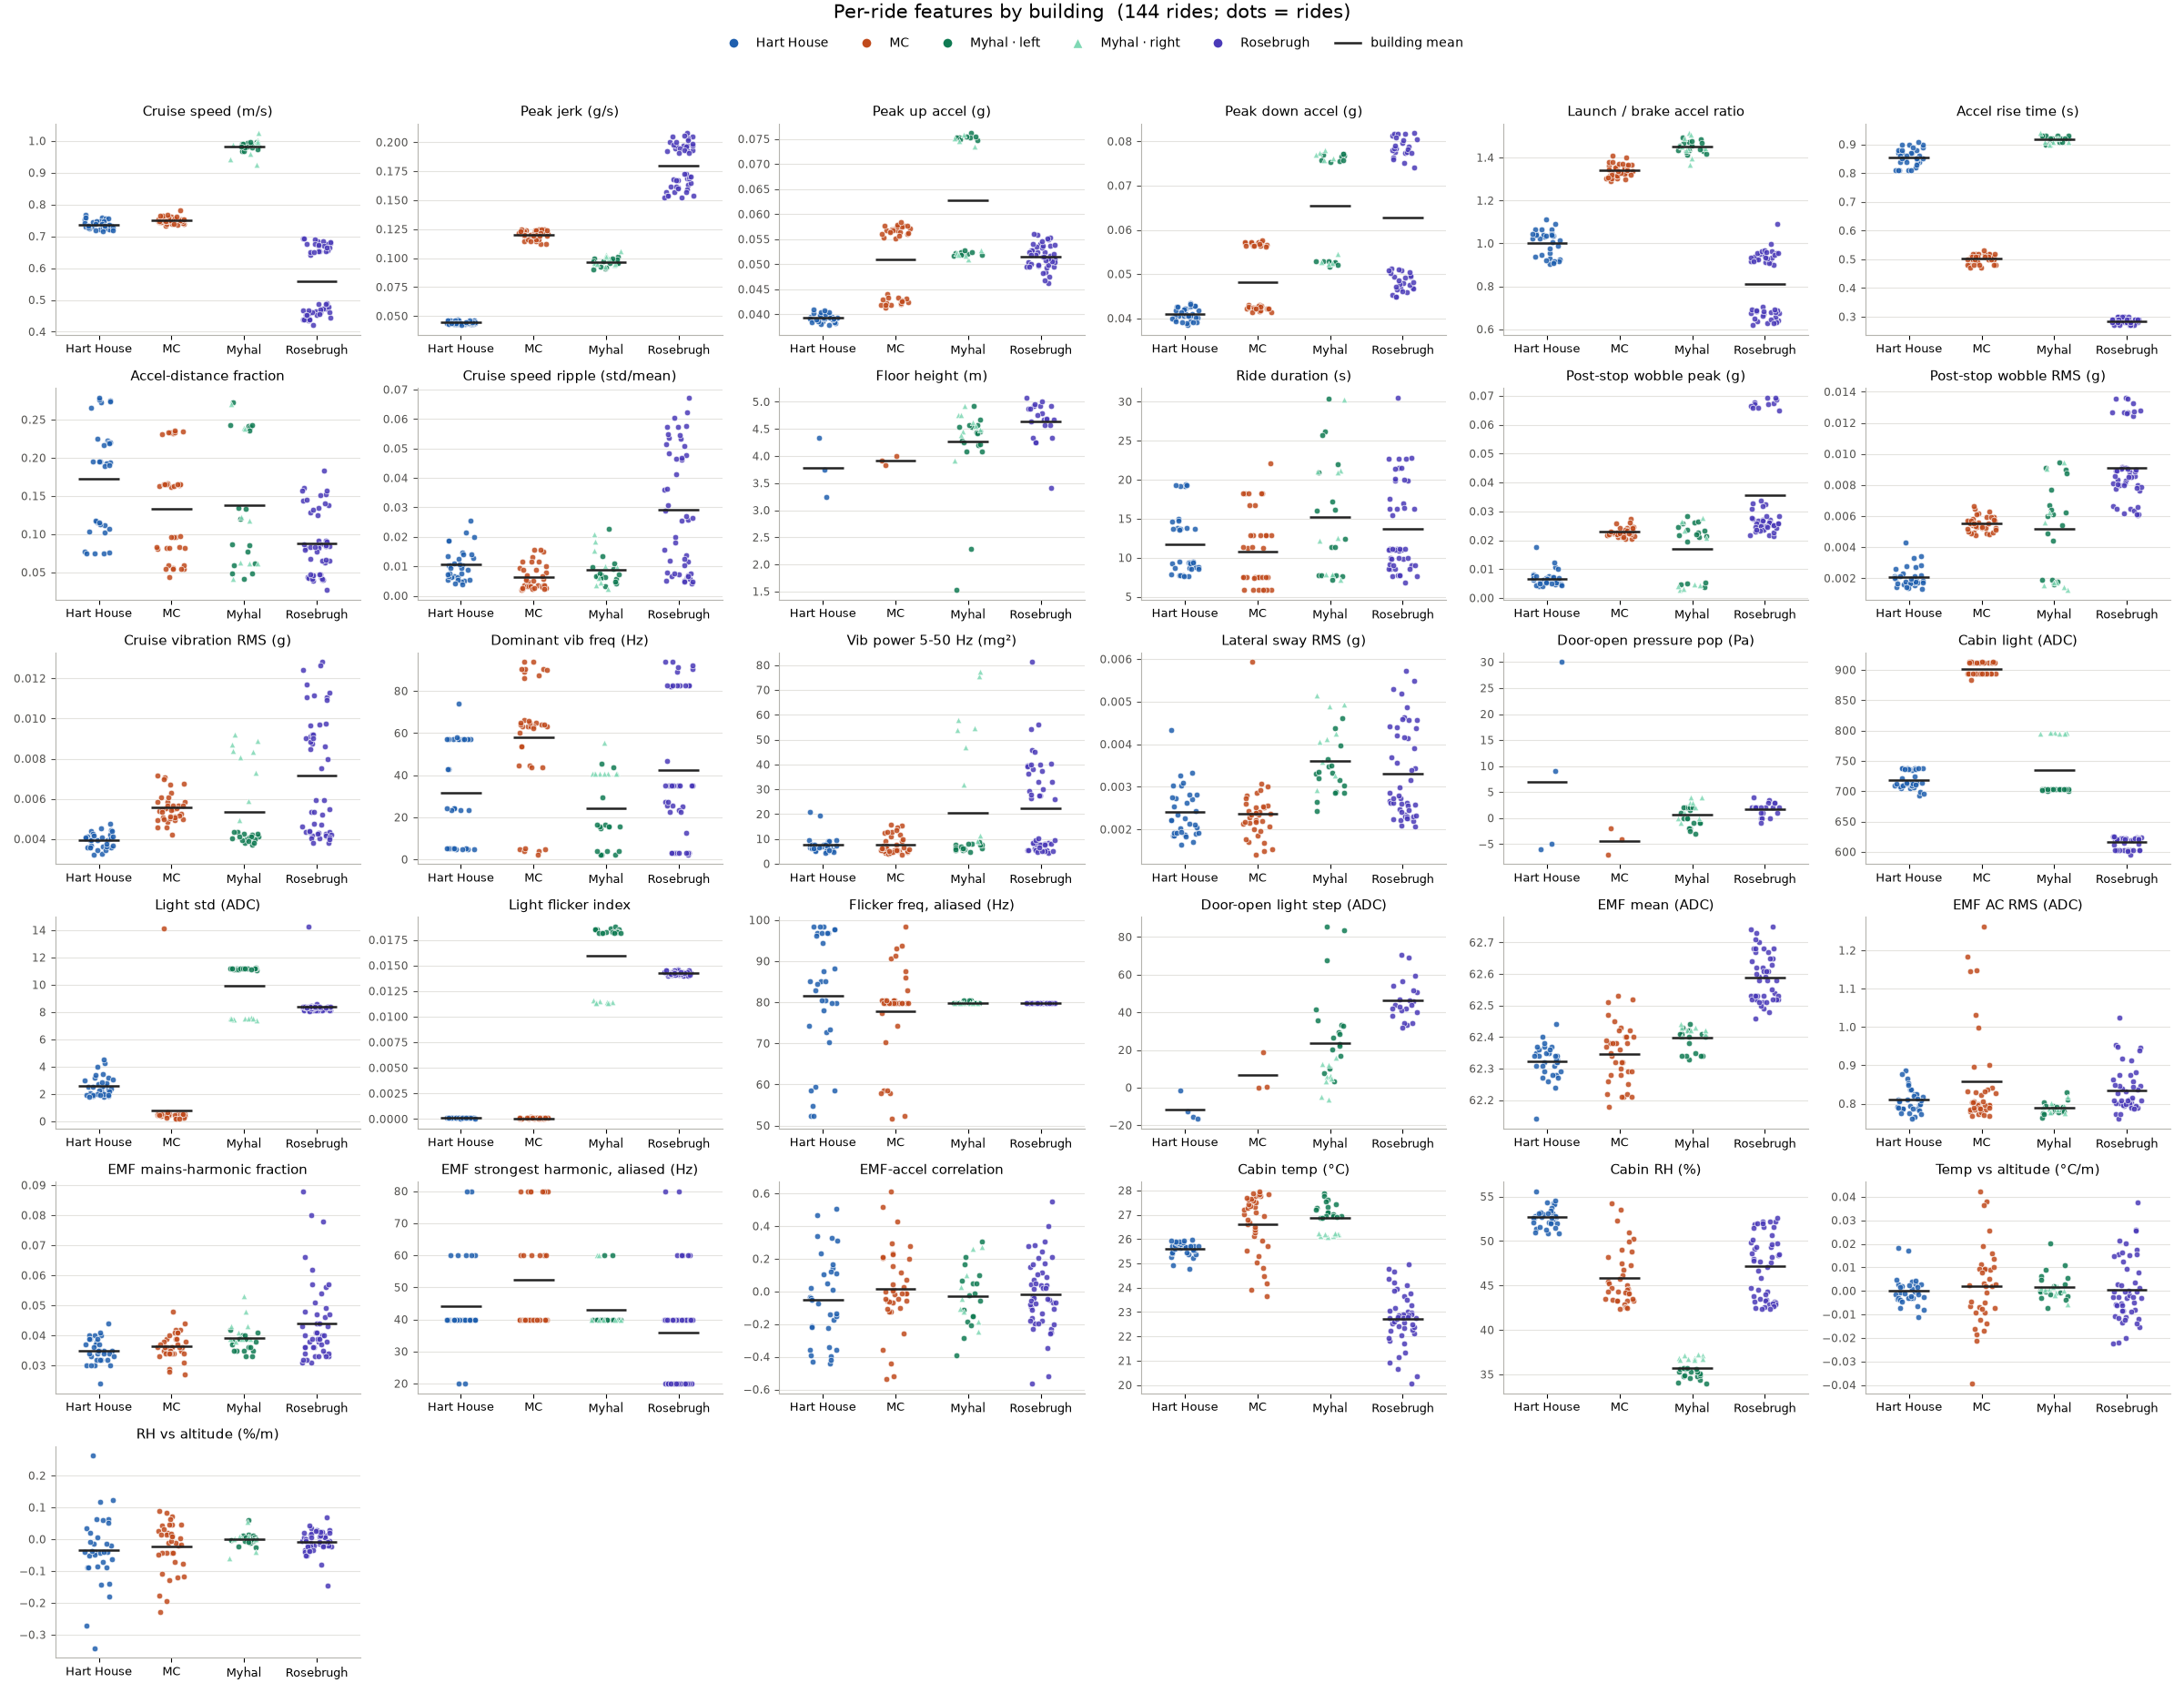

The table this chart was drawn from, first rows:
session, building, car, ride, direction, start_floor, end_floor, n_floors_label, direction_label, people_on_board, cruise_speed_mps, peak_jerk_g_s, peak_up_accel_g, peak_down_accel_g, accel_decel_ratio, accel_rise_s, accel_dist_frac, speed_ripple, floor_height_m, duration_s, post_stop_wobble_g, post_stop_wobble_rms_g, rms_vib_g, dom_vib_freq_hz
2026-10-28_145259_Rosebrugh_NA, Rosebrugh, , 1, up, G, 2, 1, up, 0, 0.675, 0.2, 0.0505, 0.0789, 0.64, 0.3, 0.183, 0.0063, 3.42, 6.78, 0.0217, 0.00799, 0.00873, 35.16
2026-10-28_145259_Rosebrugh_NA, Rosebrugh, , 2, up, 2, 3, 1, up, 0, 0.679, 0.205, 0.0537, 0.0797, 0.674, 0.29, 0.125, 0.0066, 5.08, 9.05, 0.0251, 0.00855, 0.01108, 82.81
2026-10-28_145259_Rosebrugh_NA, Rosebrugh, , 3, up, 3, 4, 1, up, 0, 0.675, 0.193, 0.0558, 0.0804, 0.694, 0.29, 0.152, 0.0052, 4.33, 7.69, 0.0271, 0.00916, 0.00846, 46.88
2026-10-28_145259_Rosebrugh_NA, Rosebrugh, , 4, down, 4, 3, 1, down, 0, 0.474, 0.167, 0.0541, 0.0495, 0.915, 0.28, 0.092, 0.0462, 4.25, 9.96, 0.0326, 0.00762, 0.00402, 3.12
2026-10-28_145259_Rosebrugh_NA, Rosebrugh, , 5, down, 3, 2, 1, down, 0, 0.465, 0.163, 0.0512, 0.0469, 0.914, 0.27, 0.082, 0.0485, 4.67, 11.04, 0.027, 0.00604, 0.00418, 3.12
2026-10-28_145259_Rosebrugh_NA, Rosebrugh, , 6, down, 2, G, 1, down, 0, 0.437, 0.152, 0.0484, 0.0448, 0.925, 0.28, 0.087, 0.0514, 4.67, 11.18, 0.0676, 0.01269, 0.00437, 25.0
2026-10-28_145811_Rosebrugh_NA, Rosebrugh, , 1, up, , , , , , 0.676, 0.197, 0.051, 0.0814, 0.627, 0.28, 0.044, 0.0115, , 22.67, 0.0251, 0.00888, 0.00909, 35.16
2026-10-28_145811_Rosebrugh_NA, Rosebrugh, , 2, down, , , , , , 0.478, 0.165, 0.055, 0.0494, 0.898, 0.29, 0.091, 0.0466, , 9.91, 0.0308, 0.00787, 0.00425, 3.12
2026-10-28_145811_Rosebrugh_NA, Rosebrugh, , 3, down, 3, G, 2, down, 0, 0.458, 0.157, 0.0493, 0.0468, 0.949, 0.28, 0.04, 0.0673, 4.88, 21.47, 0.0648, 0.01244, 0.00405, 23.44
2026-10-28_145811_Rosebrugh_NA, Rosebrugh, , 4, up, G, 3, 2, up, 0, 0.684, 0.203, 0.0513, 0.0802, 0.639, 0.3, 0.065, 0.0139, 4.79, 16.3, 0.0244, 0.00833, 0.00921, 35.16
2026-10-28_145811_Rosebrugh_NA, Rosebrugh, , 5, up, 3, 4, 1, up, 0, 0.689, 0.195, 0.0554, 0.0817, 0.679, 0.28, 0.151, 0.0118, 4.33, 7.71, 0.0256, 0.00865, 0.00797, 2.34
2026-10-28_145811_Rosebrugh_NA, Rosebrugh, , 6, down, 4, 2, 2, down, 0, 0.461, 0.168, 0.0527, 0.0496, 0.941, 0.28, 0.043, 0.0574, 4.67, 19.88, 0.0269, 0.0061, 0.0038, 3.12
2026-10-28_145811_Rosebrugh_NA, Rosebrugh, , 7, down, 2, G, 1, down, 0, 0.467, 0.154, 0.0499, 0.0468, 0.937, 0.29, 0.085, 0.0535, 4.58, 11.11, 0.0671, 0.01266, 0.00432, 25.78
2026-10-28_145811_Rosebrugh_NA, Rosebrugh, , 8, up, G, 3, 2, up, 1, 0.684, 0.208, 0.0505, 0.0818, 0.618, 0.3, 0.063, 0.0074, 4.92, 16.27, 0.0259, 0.0091, 0.00903, 35.16
2026-10-28_145811_Rosebrugh_NA, Rosebrugh, , 9, down, 3, G, 2, down, 0, 0.461, 0.161, 0.0497, 0.0479, 0.963, 0.29, 0.04, 0.0605, 4.92, 21.48, 0.0665, 0.01274, 0.00434, 3.12
2026-10-28_150723_Rosebrugh_NA, Rosebrugh, , 1, up, , , , , , 0.694, 0.197, 0.0524, 0.0817, 0.641, 0.29, 0.045, 0.0257, , 22.73, 0.0261, 0.00911, 0.00863, 35.16
2026-10-28_150723_Rosebrugh_NA, Rosebrugh, , 2, down, 4, 2, 2, down, 0, 0.474, 0.17, 0.0527, 0.0504, 0.955, 0.28, 0.043, 0.0574, 4.64, 19.87, 0.0283, 0.00649, 0.0038, 3.12
2026-10-28_150723_Rosebrugh_NA, Rosebrugh, , 3, down, 2, G, 1, down, 0, 0.438, 0.154, 0.0496, 0.0452, 0.911, 0.28, 0.084, 0.0534, 4.92, 11.07, 0.0657, 0.01265, 0.00437, 27.34
2026-10-28_150723_Rosebrugh_NA, Rosebrugh, , 4, up, G, 3, 2, up, 1, 0.669, 0.206, 0.0525, 0.0808, 0.65, 0.3, 0.065, 0.02, 4.88, 16.3, 0.0246, 0.00888, 0.00922, 35.16
2026-10-28_150723_Rosebrugh_NA, Rosebrugh, , 5, down, 3, G, 2, down, 0, 0.454, 0.159, 0.0496, 0.0475, 0.957, 0.29, 0.039, 0.0575, 4.96, 21.44, 0.0675, 0.01277, 0.00422, 22.66
2026-10-28_151214_Rosebrugh_NA, Rosebrugh, , 1, up, G, 2, 1, up, 0, 0.665, 0.197, 0.0518, 0.0773, 0.67, 0.29, 0.138, 0.005, 4.75, 8.53, 0.0217, 0.00779, 0.00754, 35.16
2026-10-28_151214_Rosebrugh_NA, Rosebrugh, , 2, up, 2, 4, 2, up, 0, 0.692, 0.198, 0.0539, 0.0819, 0.658, 0.3, 0.067, 0.0124, 4.69, 15.49, 0.0257, 0.00899, 0.00884, 35.16
2026-10-28_151214_Rosebrugh_NA, Rosebrugh, , 3, down, 4, 3, 1, down, 0, 0.489, 0.169, 0.0561, 0.0509, 0.907, 0.29, 0.09, 0.0479, 4.25, 9.84, 0.0337, 0.00831, 0.00426, 3.12
2026-10-28_151214_Rosebrugh_NA, Rosebrugh, , 4, down, 3, 2, 1, down, 0, 0.439, 0.162, 0.0516, 0.0478, 0.926, 0.28, 0.08, 0.0412, 5.0, 10.93, 0.0269, 0.00636, 0.00415, 25.78
2026-10-28_151214_Rosebrugh_NA, Rosebrugh, , 5, down, 2, G, 1, down, 0, 0.461, 0.157, 0.05, 0.0466, 0.932, 0.28, 0.083, 0.0548, 4.58, 11.04, 0.0658, 0.01264, 0.00438, 22.66
2026-10-28_155349_Myhal_right, Myhal, right, 1, up, 1, 7, 6, up, 0, 0.924, 0.093, 0.0735, 0.0526, 1.398, 0.9, 0.041, 0.0184, 4.46, 30.22, 0.0028, 0.00125, 0.00731, 40.62
2026-10-28_155349_Myhal_right, Myhal, right, 2, down, 7, 3, 4, down, 0, 0.989, 0.103, 0.0523, 0.0758, 1.45, 0.92, 0.062, 0.0062, 4.49, 21.02, 0.0044, 0.00173, 0.00872, 40.62
2026-10-28_155349_Myhal_right, Myhal, right, 3, up, 3, 5, 2, up, 0, 0.958, 0.094, 0.0758, 0.0525, 1.445, 0.92, 0.122, 0.0097, 4.75, 12.21, 0.0233, 0.00626, 0.00888, 40.62
2026-10-28_155349_Myhal_right, Myhal, right, 4, down, 5, 4, 1, down, 0, 0.994, 0.096, 0.051, 0.0773, 1.515, 0.91, 0.239, 0.0044, 4.75, 7.84, 0.0278, 0.00947, 0.00922, 40.62
2026-10-28_155349_Myhal_right, Myhal, right, 5, down, 4, 2, 2, down, 0, 1.003, 0.1, 0.0517, 0.0769, 1.488, 0.91, 0.118, 0.0101, 4.62, 12.54, 0.004, 0.00171, 0.00493, 55.47
2026-10-28_155349_Myhal_right, Myhal, right, 6, up, 2, 6, 4, up, 0, 0.942, 0.095, 0.0751, 0.0523, 1.435, 0.91, 0.063, 0.0209, 4.56, 21.18, 0.0033, 0.00144, 0.00836, 40.62
2026-10-28_155349_Myhal_right, Myhal, right, 7, up, 6, 7, 1, up, 0, 0.987, 0.095, 0.0746, 0.0546, 1.367, 0.94, 0.27, 0.0024, 3.92, 7.15, 0.0207, 0.00558, 0.00839, 40.62
2026-10-28_155349_Myhal_right, Myhal, right, 8, down, 7, 3, 4, down, 0, 1.025, 0.101, 0.0528, 0.0762, 1.443, 0.9, 0.062, 0.0153, 4.39, 20.98, 0.0048, 0.00154, 0.00809, 40.62
2026-10-28_155349_Myhal_right, Myhal, right, 9, down, 3, 2, 1, down, 0, 0.997, 0.106, 0.0519, 0.0781, 1.506, 0.9, 0.238, 0.0035, 4.92, 7.88, 0.0264, 0.00906, 0.0059, 40.62
2026-10-28_161221_Myhal_left, Myhal, left, 1, down, 3, 1, 2, down, 0, 0.994, 0.1, 0.052, 0.0772, 1.486, 0.92, 0.242, 0.0068, 2.29, 7.75, 0.0262, 0.0091, 0.00436, 2.34
2026-10-28_161221_Myhal_left, Myhal, left, 2, down, 4, 1, 3, down, 0, 0.997, 0.097, 0.0524, 0.077, 1.469, 0.91, 0.243, 0.0057, 1.53, 7.69, 0.0257, 0.00898, 0.00413, 2.34
2026-10-28_161221_Myhal_left, Myhal, left, 3, up, 1, 5, 4, up, 0, 0.969, 0.096, 0.0747, 0.0529, 1.414, 0.93, 0.059, 0.0228, 4.53, 22.01, 0.0213, 0.00443, 0.00398, 15.62
2026-10-28_161221_Myhal_left, Myhal, left, 4, up, 5, 7, 2, up, 0, 0.986, 0.091, 0.0762, 0.0517, 1.474, 0.92, 0.135, 0.0068, 4.21, 11.41, 0.0211, 0.00539, 0.00398, 3.91
2026-10-28_161221_Myhal_left, Myhal, left, 5, down, 7, 4, 3, down, 0, 0.982, 0.096, 0.052, 0.0758, 1.457, 0.92, 0.086, 0.0135, 4.28, 16.2, 0.0235, 0.00625, 0.0041, 15.62
2026-10-28_161221_Myhal_left, Myhal, left, 6, down, 4, 3, 1, down, 0, 0.991, 0.097, 0.0519, 0.0767, 1.477, 0.91, 0.24, 0.0043, 4.58, 7.72, 0.0234, 0.00767, 0.00405, 2.34
2026-10-28_161221_Myhal_left, Myhal, left, 7, down, 3, 2, 1, down, 0, 0.982, 0.101, 0.0522, 0.0765, 1.467, 0.9, 0.236, 0.0032, 4.46, 7.72, 0.0264, 0.00873, 0.00425, 43.75
2026-10-28_161221_Myhal_left, Myhal, left, 8, down, 2, 1, 1, down, 0, 0.982, 0.096, 0.0516, 0.0772, 1.496, 0.91, 0.243, 0.0065, 4.92, 7.64, 0.0283, 0.00943, 0.00427, 2.34
2026-10-28_161221_Myhal_left, Myhal, left, 9, up, 1, 6, 5, up, 0, 0.974, 0.097, 0.0753, 0.0525, 1.433, 0.92, 0.048, 0.0069, 4.53, 26.23, 0.0039, 0.00178, 0.00382, 14.84
2026-10-28_161221_Myhal_left, Myhal, left, 10, up, 6, 7, 1, up, 0, 0.992, 0.09, 0.0753, 0.0525, 1.432, 0.93, 0.273, 0.0048, 4.08, 7.23, 0.0194, 0.00613, 0.00433, 16.41
2026-10-28_161221_Myhal_left, Myhal, left, 11, down, 7, 3, 4, down, 0, 0.988, 0.099, 0.0519, 0.0755, 1.455, 0.92, 0.062, 0.0063, 4.25, 20.98, 0.005, 0.00191, 0.0042, 15.62
2026-10-28_161221_Myhal_left, Myhal, left, 12, up, 3, 5, 2, up, 0, 0.968, 0.096, 0.0753, 0.0526, 1.436, 0.93, 0.12, 0.0072, 4.58, 12.45, 0.0246, 0.00672, 0.0037, 16.41
2026-10-28_161221_Myhal_left, Myhal, left, 13, up, 5, 7, 2, up, 0, 0.98, 0.092, 0.0754, 0.0529, 1.425, 0.93, 0.133, 0.0059, 4.08, 11.42, 0.0226, 0.00601, 0.00411, 3.91
2026-10-28_161221_Myhal_left, Myhal, left, 14, down, 7, 1, 6, down, 0, 0.98, 0.095, 0.0527, 0.0757, 1.436, 0.91, 0.041, 0.0092, 4.43, 30.44, 0.0046, 0.00161, 0.00388, 29.69
2026-10-28_161221_Myhal_left, Myhal, left, 15, up, 1, 4, 3, up, 0, 0.983, 0.098, 0.075, 0.0529, 1.417, 0.91, 0.077, 0.0076, 4.67, 17.24, 0.0218, 0.00641, 0.00383, 45.31
2026-10-28_161221_Myhal_left, Myhal, left, 16, up, 4, 7, 3, up, 0, 0.987, 0.093, 0.0755, 0.052, 1.452, 0.93, 0.087, 0.011, 4.22, 16.05, 0.0219, 0.00491, 0.00393, 3.91
2026-10-28_161221_Myhal_left, Myhal, left, 17, down, 7, 2, 5, down, 0, 0.996, 0.1, 0.0524, 0.0754, 1.439, 0.92, 0.049, 0.0099, 4.42, 25.74, 0.0052, 0.0019, 0.00413, 15.62
2026-10-29_162545_Rosebrugh_NA, Rosebrugh, , 1, up, , , , , , 0.676, 0.2, 0.0515, 0.0776, 0.663, 0.29, 0.14, 0.0071, , 8.6, 0.0214, 0.00776, 0.00965, 35.16
2026-10-29_162545_Rosebrugh_NA, Rosebrugh, , 2, up, , , , , , 0.682, 0.195, 0.0521, 0.0775, 0.673, 0.29, 0.128, 0.0075, , 9.1, 0.023, 0.00813, 0.01114, 82.81
2026-10-29_162545_Rosebrugh_NA, Rosebrugh, , 3, up, , , , , , 0.67, 0.192, 0.0552, 0.0785, 0.704, 0.28, 0.161, 0.0105, , 7.7, 0.025, 0.0091, 0.00903, 82.03
2026-10-29_162545_Rosebrugh_NA, Rosebrugh, , 4, down, , , , , , 0.439, 0.167, 0.0509, 0.0482, 0.946, 0.27, 0.042, 0.0263, , 20.1, 0.0263, 0.00611, 0.00407, 3.12
2026-10-29_162545_Rosebrugh_NA, Rosebrugh, , 5, down, , , , , , 0.439, 0.152, 0.0482, 0.0449, 0.933, 0.28, 0.084, 0.0508, , 11.17, 0.0688, 0.01363, 0.00473, 12.5
2026-10-29_162545_Rosebrugh_NA, Rosebrugh, , 6, up, , , , , , 0.657, 0.196, 0.0504, 0.0782, 0.645, 0.29, 0.047, 0.0077, , 22.73, 0.0252, 0.00891, 0.00969, 35.16
2026-10-29_162545_Rosebrugh_NA, Rosebrugh, , 7, down, , , , , , 0.467, 0.169, 0.051, 0.0491, 0.963, 0.27, 0.041, 0.036, , 20.05, 0.0275, 0.00665, 0.004, 3.12
2026-10-29_162545_Rosebrugh_NA, Rosebrugh, , 8, down, , , , , , 0.452, 0.154, 0.0475, 0.046, 0.97, 0.28, 0.082, 0.0469, , 11.14, 0.0692, 0.01355, 0.00475, 27.34
2026-10-29_163047_Rosebrugh_NA, Rosebrugh, , 1, up, , , , , , 0.642, 0.193, 0.0506, 0.074, 0.684, 0.29, 0.144, 0.008, , 8.6, 0.0227, 0.008, 0.01281, 35.16
... 84 more rows
